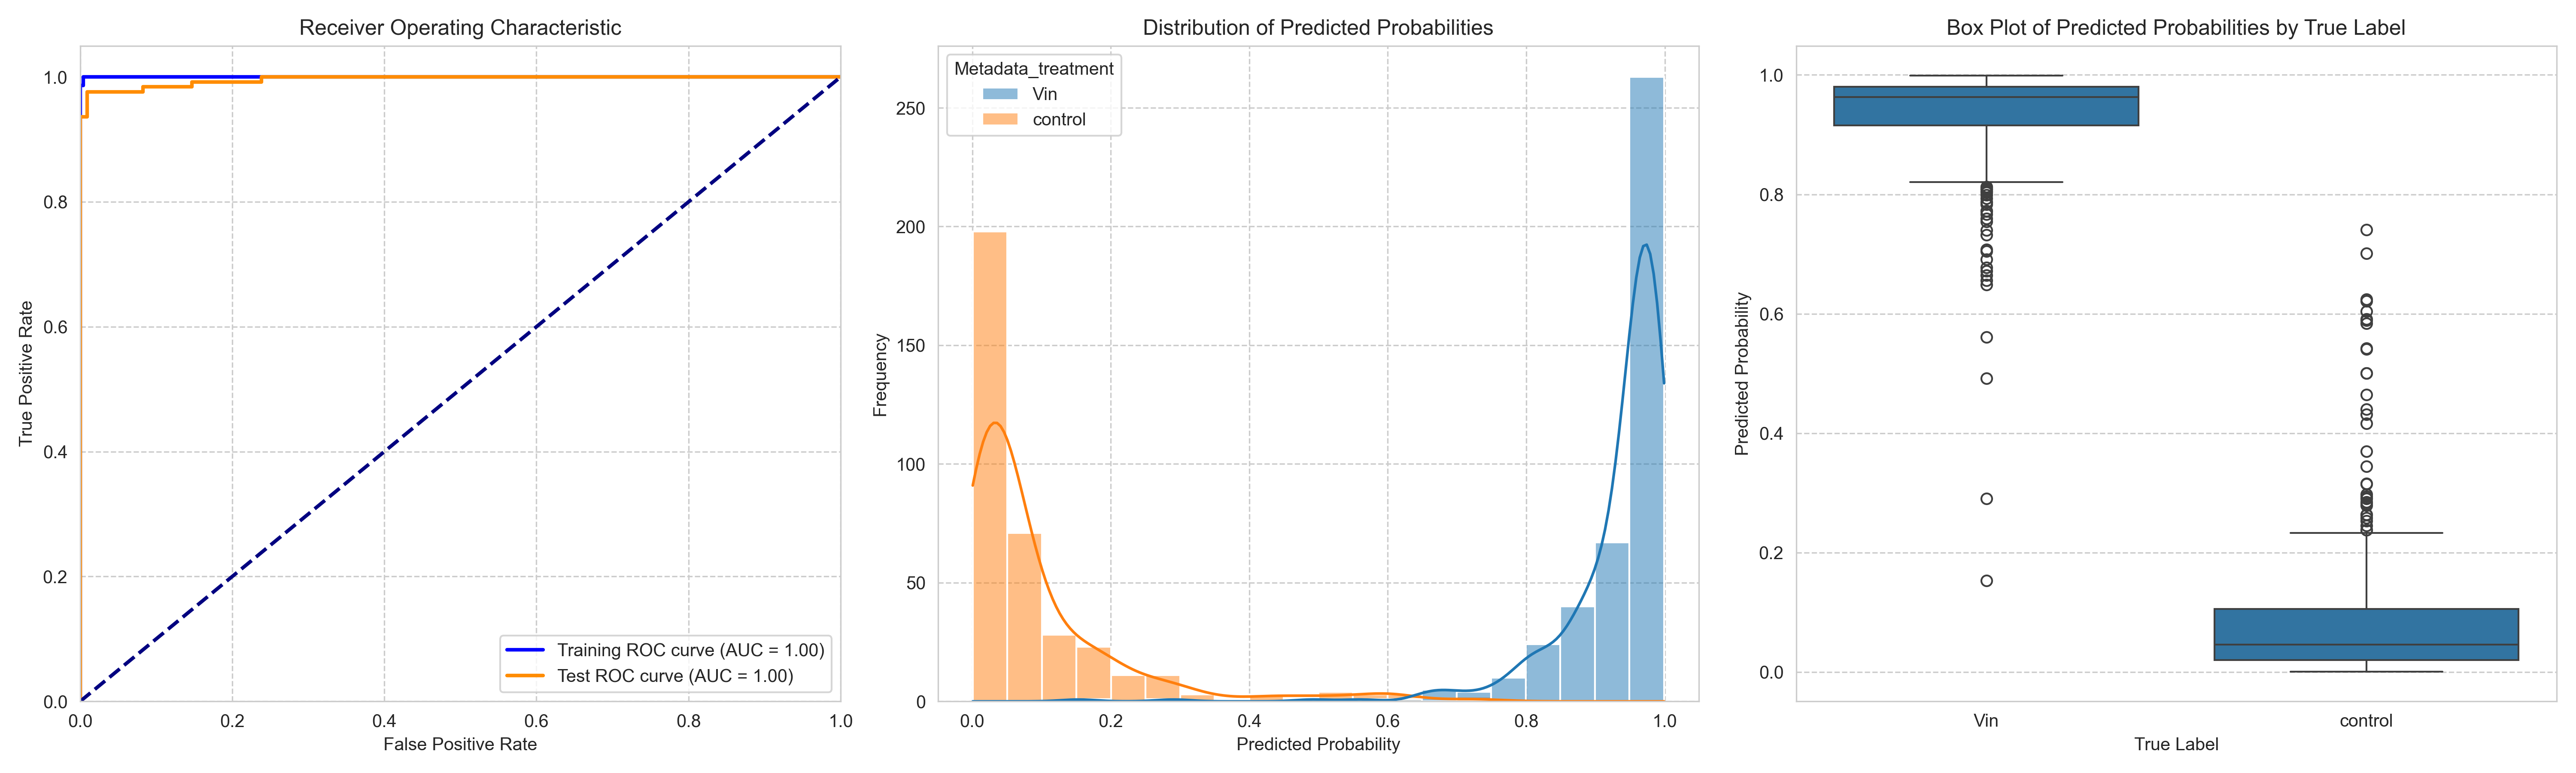

Source data for this figure (header and first rows):
ObjectNumber, Metadata_site, Metadata_concentration, Metadata_hour, Metadata_treatment, Predicted_Probability, Is_Test, S
1, 0, 70, 2, Vin, 0.9913, False, 0.8995
2, 0, 70, 2, Vin, 0.9625, True, 0.8708
3, 0, 70, 2, Vin, 0.9608, False, 0.8691
4, 0, 70, 2, Vin, 0.9892, False, 0.8975
5, 0, 70, 2, Vin, 0.9251, True, 0.8334
6, 0, 70, 2, Vin, 0.9919, False, 0.9001
7, 0, 70, 2, Vin, 0.9827, False, 0.8909
8, 0, 70, 2, Vin, 0.8831, False, 0.7914
9, 0, 70, 2, Vin, 0.8057, True, 0.7139
10, 0, 70, 2, Vin, 0.9731, False, 0.8814
11, 0, 70, 2, Vin, 0.9876, False, 0.8958
12, 0, 70, 2, Vin, 0.952, False, 0.8603
1, 1, 70, 2, Vin, 0.9566, False, 0.8649
2, 1, 70, 2, Vin, 0.9211, True, 0.8294
3, 1, 70, 2, Vin, 0.8058, True, 0.714
4, 1, 70, 2, Vin, 0.9623, False, 0.8706
5, 1, 70, 2, Vin, 0.9878, False, 0.8961
6, 1, 70, 2, Vin, 0.9145, False, 0.8228
7, 1, 70, 2, Vin, 0.9643, False, 0.8725
8, 1, 70, 2, Vin, 0.9679, False, 0.8762
9, 1, 70, 2, Vin, 0.9276, True, 0.8358
10, 1, 70, 2, Vin, 0.975, True, 0.8833
11, 1, 70, 2, Vin, 0.9409, False, 0.8491
12, 1, 70, 2, Vin, 0.9508, False, 0.859
13, 1, 70, 2, Vin, 0.963, False, 0.8713
14, 1, 70, 2, Vin, 0.9474, False, 0.8557
15, 1, 70, 2, Vin, 0.974, False, 0.8823
16, 1, 70, 2, Vin, 0.8296, True, 0.7379
17, 1, 70, 2, Vin, 0.8864, False, 0.7946
18, 1, 70, 2, Vin, 0.9676, False, 0.8759
19, 1, 70, 2, Vin, 0.9335, False, 0.8418
20, 1, 70, 2, Vin, 0.9421, False, 0.8504
21, 1, 70, 2, Vin, 0.8306, True, 0.7389
22, 1, 70, 2, Vin, 0.8308, False, 0.739
23, 1, 70, 2, Vin, 0.8089, True, 0.7172
24, 1, 70, 2, Vin, 0.9707, False, 0.8789
25, 1, 70, 2, Vin, 0.9258, False, 0.834
26, 1, 70, 2, Vin, 0.8948, False, 0.8031
27, 1, 70, 2, Vin, 0.9705, False, 0.8788
28, 1, 70, 2, Vin, 0.9779, False, 0.8862
29, 1, 70, 2, Vin, 0.9753, True, 0.8836
30, 1, 70, 2, Vin, 0.9554, False, 0.8636
31, 1, 70, 2, Vin, 0.9588, False, 0.8671
1, 10, 70, 2, Vin, 0.2907, True, 0.199
2, 10, 70, 2, Vin, 0.9128, False, 0.8211
3, 10, 70, 2, Vin, 0.9371, False, 0.8454
4, 10, 70, 2, Vin, 0.7048, False, 0.6131
5, 10, 70, 2, Vin, 0.8507, True, 0.759
6, 10, 70, 2, Vin, 0.9325, True, 0.8408
1, 11, 70, 2, Vin, 0.9722, True, 0.8805
2, 11, 70, 2, Vin, 0.9945, True, 0.9027
3, 11, 70, 2, Vin, 0.9887, False, 0.8969
4, 11, 70, 2, Vin, 0.9711, True, 0.8794
5, 11, 70, 2, Vin, 0.9604, True, 0.8686
6, 11, 70, 2, Vin, 0.9763, True, 0.8846
7, 11, 70, 2, Vin, 0.8581, False, 0.7664
8, 11, 70, 2, Vin, 0.9939, False, 0.9022
9, 11, 70, 2, Vin, 0.9918, False, 0.9001
10, 11, 70, 2, Vin, 0.913, True, 0.8212
11, 11, 70, 2, Vin, 0.9891, False, 0.8974
... 720 more rows
